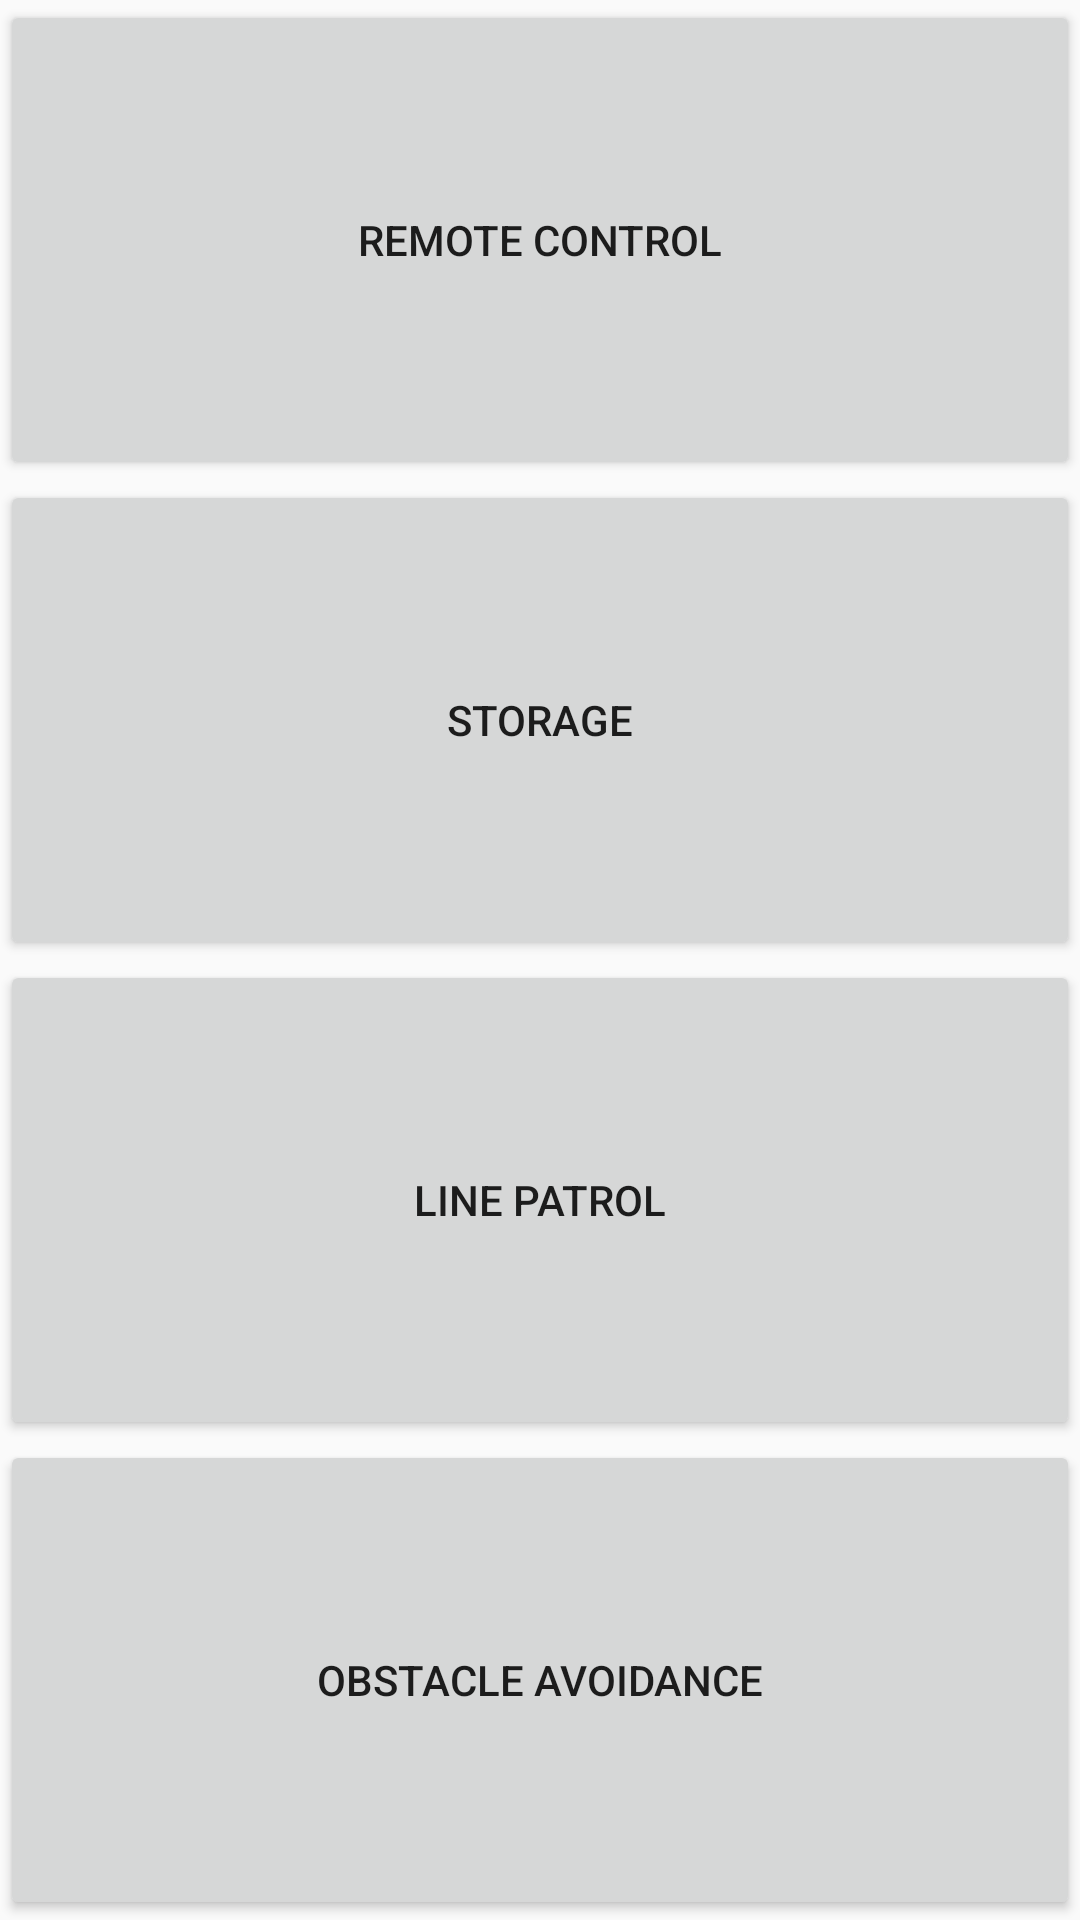

The Android layout XML behind this screen, and the referenced resources:
<!-- AndroidManifest.xml: application theme Theme.MultiThread -->
<!-- res/layout/listview2.xml -->
<?xml version="1.0" encoding="utf-8"?>
<LinearLayout xmlns:android="http://schemas.android.com/apk/res/android"
    xmlns:app="http://schemas.android.com/apk/res-auto"
    xmlns:tools="http://schemas.android.com/tools"
    android:layout_width="match_parent"
    android:layout_height="match_parent"
    android:orientation="vertical"
    tools:context=".ListView">

    <Button
        android:id="@+id/remote_control"
        android:layout_width="match_parent"
        android:layout_height="wrap_content"
        android:text="Remote Control"
        android:onClick="remoteControl"
        android:layout_weight="1"/>

    <Button
        android:id="@+id/storage"
        android:layout_width="match_parent"
        android:layout_height="wrap_content"
        android:text="Storage"
        android:layout_weight="1"/>


    <Button
        android:id="@+id/line_patrol"
        android:layout_width="match_parent"
        android:layout_height="wrap_content"
        android:text="Line Patrol"
        android:layout_weight="1"/>

    <Button
        android:id="@+id/obstacle_avoidance"
        android:layout_width="match_parent"
        android:layout_height="wrap_content"
        android:text="Obstacle Avoidance"
        android:layout_weight="1"/>

</LinearLayout>
<!-- resources referenced by this layout -->
<resources>
  <style name="Theme.MultiThread" parent="Base.Theme.MultiThread" />
  <style name="Base.Theme.MultiThread" parent="Theme.AppCompat.Light.DarkActionBar">
          
          
      </style>
</resources>
